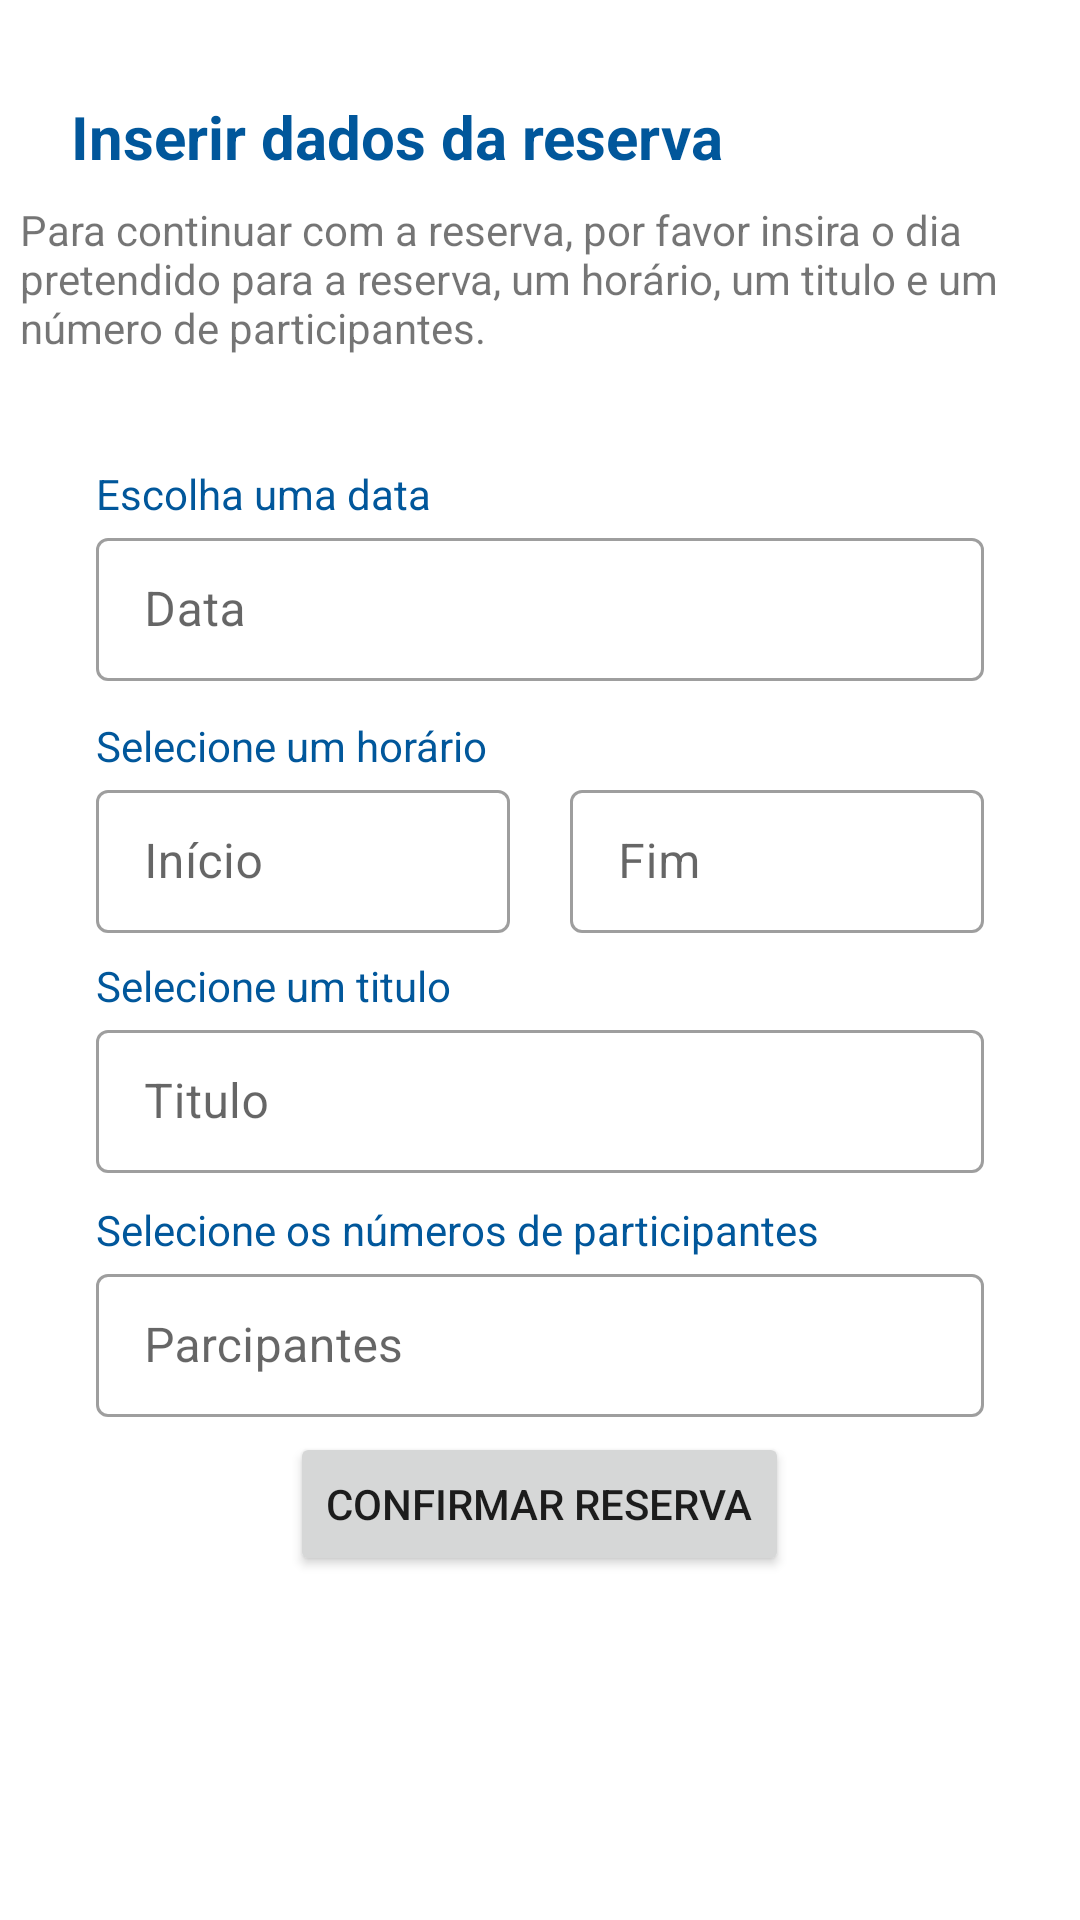

This screen was rendered from an Android layout file. Write that file and the resources it references.
<!-- AndroidManifest.xml: application theme Theme.MyApplication -->
<!-- res/layout/activity_reserva_direta.xml -->
<?xml version="1.0" encoding="utf-8"?>
<androidx.constraintlayout.widget.ConstraintLayout xmlns:android="http://schemas.android.com/apk/res/android"
    xmlns:app="http://schemas.android.com/apk/res-auto"
    xmlns:tools="http://schemas.android.com/tools"
    android:layout_width="match_parent"
    android:layout_height="match_parent"
    tools:context=".Inicio.Fragmentos.marcar_reserva.ReservaDireta">


    <TextView
        android:id="@+id/textView9"
        android:layout_width="wrap_content"
        android:layout_height="wrap_content"
        android:layout_marginTop="32dp"
        android:text="Inserir dados da reserva"
        android:textColor="@color/CorAzulEscura"
        android:textSize="20dp"
        android:textStyle="bold"
        app:layout_constraintEnd_toEndOf="parent"
        app:layout_constraintHorizontal_bias="0.166"
        app:layout_constraintStart_toStartOf="parent"
        app:layout_constraintTop_toTopOf="parent" />

    <LinearLayout
        android:id="@+id/linearLayout"
        android:layout_width="0dp"
        android:layout_height="wrap_content"
        android:layout_marginStart="32dp"
        android:layout_marginTop="32dp"
        android:layout_marginEnd="32dp"
        android:orientation="vertical"
        android:visibility="visible"
        app:layout_constraintEnd_toEndOf="parent"
        app:layout_constraintHorizontal_bias="0.0"
        app:layout_constraintStart_toStartOf="parent"
        app:layout_constraintTop_toBottomOf="@+id/textView5">

        <TextView
            android:id="@+id/textView7"
            android:layout_width="wrap_content"
            android:layout_height="wrap_content"
            android:text="Escolha uma data"
            android:textColor="@color/CorAzulEscura" />

        <com.google.android.material.textfield.TextInputLayout
            style="@style/Widget.MaterialComponents.TextInputLayout.OutlinedBox.Dense"
            android:layout_width="match_parent"
            android:layout_height="match_parent"
            android:ems="10"
            android:hint="Data"
            android:inputType="textPersonName"
            android:minHeight="48dp"

            >

            <com.google.android.material.textfield.TextInputEditText
                android:id="@+id/editDate"
                android:layout_width="match_parent"
                android:layout_height="match_parent" />
        </com.google.android.material.textfield.TextInputLayout>
    </LinearLayout>

    <LinearLayout
        android:id="@+id/linearLayout2"
        android:layout_width="0dp"
        android:layout_height="wrap_content"
        android:layout_marginStart="32dp"
        android:layout_marginTop="12dp"
        android:layout_marginEnd="32dp"
        android:orientation="vertical"
        app:layout_constraintEnd_toEndOf="parent"
        app:layout_constraintHorizontal_bias="0.0"
        app:layout_constraintStart_toStartOf="parent"
        app:layout_constraintTop_toBottomOf="@+id/linearLayout">

        <TextView
            android:id="@+id/textView2"
            android:layout_width="wrap_content"
            android:layout_height="wrap_content"
            android:text="Selecione um horário"
            android:textColor="@color/CorAzulEscura" />

        <LinearLayout
            android:layout_width="match_parent"
            android:layout_height="wrap_content"
            android:orientation="horizontal">

            <com.google.android.material.textfield.TextInputLayout
                style="@style/Widget.MaterialComponents.TextInputLayout.OutlinedBox.Dense"

                android:layout_width="0dp"
                android:layout_height="wrap_content"
                android:layout_marginEnd="10dp"
                android:layout_weight="1"
                android:ems="10"
                android:hint="Início"
                android:inputType="textPersonName"
                android:minHeight="48dp">

                <com.google.android.material.textfield.TextInputEditText
                    android:id="@+id/editTime"
                    android:layout_width="match_parent"
                    android:layout_height="match_parent"
                    tools:ignore="TouchTargetSizeCheck" />
            </com.google.android.material.textfield.TextInputLayout>

            <com.google.android.material.textfield.TextInputLayout
                style="@style/Widget.MaterialComponents.TextInputLayout.OutlinedBox.Dense"


                android:layout_width="0dp"
                android:layout_height="wrap_content"
                android:layout_marginStart="10dp"
                android:layout_weight="1"
                android:ems="10"
                android:hint="Fim"
                android:inputType="textPersonName"
                android:minHeight="48dp">

                <com.google.android.material.textfield.TextInputEditText
                    android:id="@+id/editTime2"
                    android:layout_width="match_parent"
                    android:layout_height="match_parent"
                    tools:ignore="TouchTargetSizeCheck" />
            </com.google.android.material.textfield.TextInputLayout>
        </LinearLayout>

    </LinearLayout>

    <LinearLayout
        android:id="@+id/linearLayout4"
        android:layout_width="match_parent"
        android:layout_height="wrap_content"
        android:layout_marginStart="32dp"
        android:layout_marginTop="8dp"
        android:layout_marginEnd="32dp"
        android:orientation="vertical"
        app:layout_constraintEnd_toEndOf="parent"
        app:layout_constraintHorizontal_bias="0.0"
        app:layout_constraintStart_toStartOf="parent"
        app:layout_constraintTop_toBottomOf="@+id/linearLayout2">

        <TextView
            android:id="@+id/textView8"
            android:layout_width="wrap_content"
            android:layout_height="wrap_content"
            android:text="Selecione um titulo"
            android:textColor="@color/CorAzulEscura"
            android:visibility="visible" />

        <com.google.android.material.textfield.TextInputLayout
            style="@style/Widget.MaterialComponents.TextInputLayout.OutlinedBox.Dense"
            android:layout_width="match_parent"
            android:layout_height="match_parent"
            android:ems="10"
            android:hint="Titulo"
            android:inputType="textPersonName"
            android:minHeight="48dp"
            android:visibility="visible">

            <com.google.android.material.textfield.TextInputEditText
                android:id="@+id/editTitulo"
                android:layout_width="match_parent"
                android:layout_height="match_parent"
                android:visibility="visible" />
        </com.google.android.material.textfield.TextInputLayout>
    </LinearLayout>


    <LinearLayout
        android:id="@+id/linearLayout5"
        android:layout_width="match_parent"
        android:layout_height="wrap_content"
        android:layout_marginStart="32dp"
        android:layout_marginTop="8dp"
        android:layout_marginEnd="32dp"
        android:orientation="vertical"
        app:layout_constraintBottom_toBottomOf="parent"
        app:layout_constraintEnd_toEndOf="parent"
        app:layout_constraintHorizontal_bias="0.0"
        app:layout_constraintStart_toStartOf="parent"
        app:layout_constraintTop_toBottomOf="@+id/linearLayout4"
        app:layout_constraintVertical_bias="0.014">

        <TextView
            android:id="@+id/textView6"
            android:layout_width="wrap_content"
            android:layout_height="wrap_content"
            android:text="Selecione os números de participantes"
            android:textColor="@color/CorAzulEscura"
            android:visibility="visible" />

        <com.google.android.material.textfield.TextInputLayout
            style="@style/Widget.MaterialComponents.TextInputLayout.OutlinedBox.Dense"
            android:layout_width="match_parent"
            android:layout_height="match_parent"
            android:ems="10"
            android:hint="Parcipantes"
            android:inputType="textPersonName"
            android:minHeight="48dp"
            android:visibility="visible">

            <com.google.android.material.textfield.TextInputEditText
                android:id="@+id/editParticipantes"
                android:layout_width="match_parent"
                android:layout_height="match_parent"
                android:visibility="visible" />
        </com.google.android.material.textfield.TextInputLayout>

        <Button
            android:id="@+id/btn_confirmarr"
            android:layout_width="wrap_content"
            android:layout_height="wrap_content"
            android:layout_marginTop="5dp"
            android:layout_gravity="center"
            android:layout_marginBottom="32dp"
            android:text="Confirmar reserva"
            android:textColorLink="#FFFFFF" />

    </LinearLayout>

    <TextView
        android:id="@+id/textView5"
        android:layout_width="347dp"
        android:layout_height="56dp"
        android:layout_marginTop="8dp"
        android:text="Para continuar com a reserva, por favor insira o dia pretendido para a reserva, um horário, um titulo e um número de participantes."
        app:layout_constraintEnd_toEndOf="parent"
        app:layout_constraintHorizontal_bias="0.5"
        app:layout_constraintStart_toStartOf="parent"
        app:layout_constraintTop_toBottomOf="@+id/textView9" />


</androidx.constraintlayout.widget.ConstraintLayout>
<!-- resources referenced by this layout -->
<resources>
  <color name="CorAzulEscura">#FF01579B</color>
  <style name="Theme.MyApplication" parent="Theme.MaterialComponents.DayNight.NoActionBar">
          
          <item name="colorPrimary">@color/corAzul</item>
          <item name="colorPrimaryVariant">@color/purple_700</item>
          <item name="colorOnPrimary">@color/white</item>
          
          <item name="colorSecondary">@color/teal_200</item>
          <item name="colorSecondaryVariant">@color/teal_700</item>
          <item name="colorOnSecondary">@color/black</item>
          
          <item name="android:statusBarColor" tools:targetApi="l">?attr/colorPrimaryVariant</item>
          
      </style>
  <color name="corAzul">#00B8E0</color>
  <color name="purple_700">#FF3700B3</color>
  <color name="white">#FFFFFFFF</color>
  <color name="teal_200">#FF03DAC5</color>
  <color name="teal_700">#FF018786</color>
  <color name="black">#FF000000</color>
</resources>
